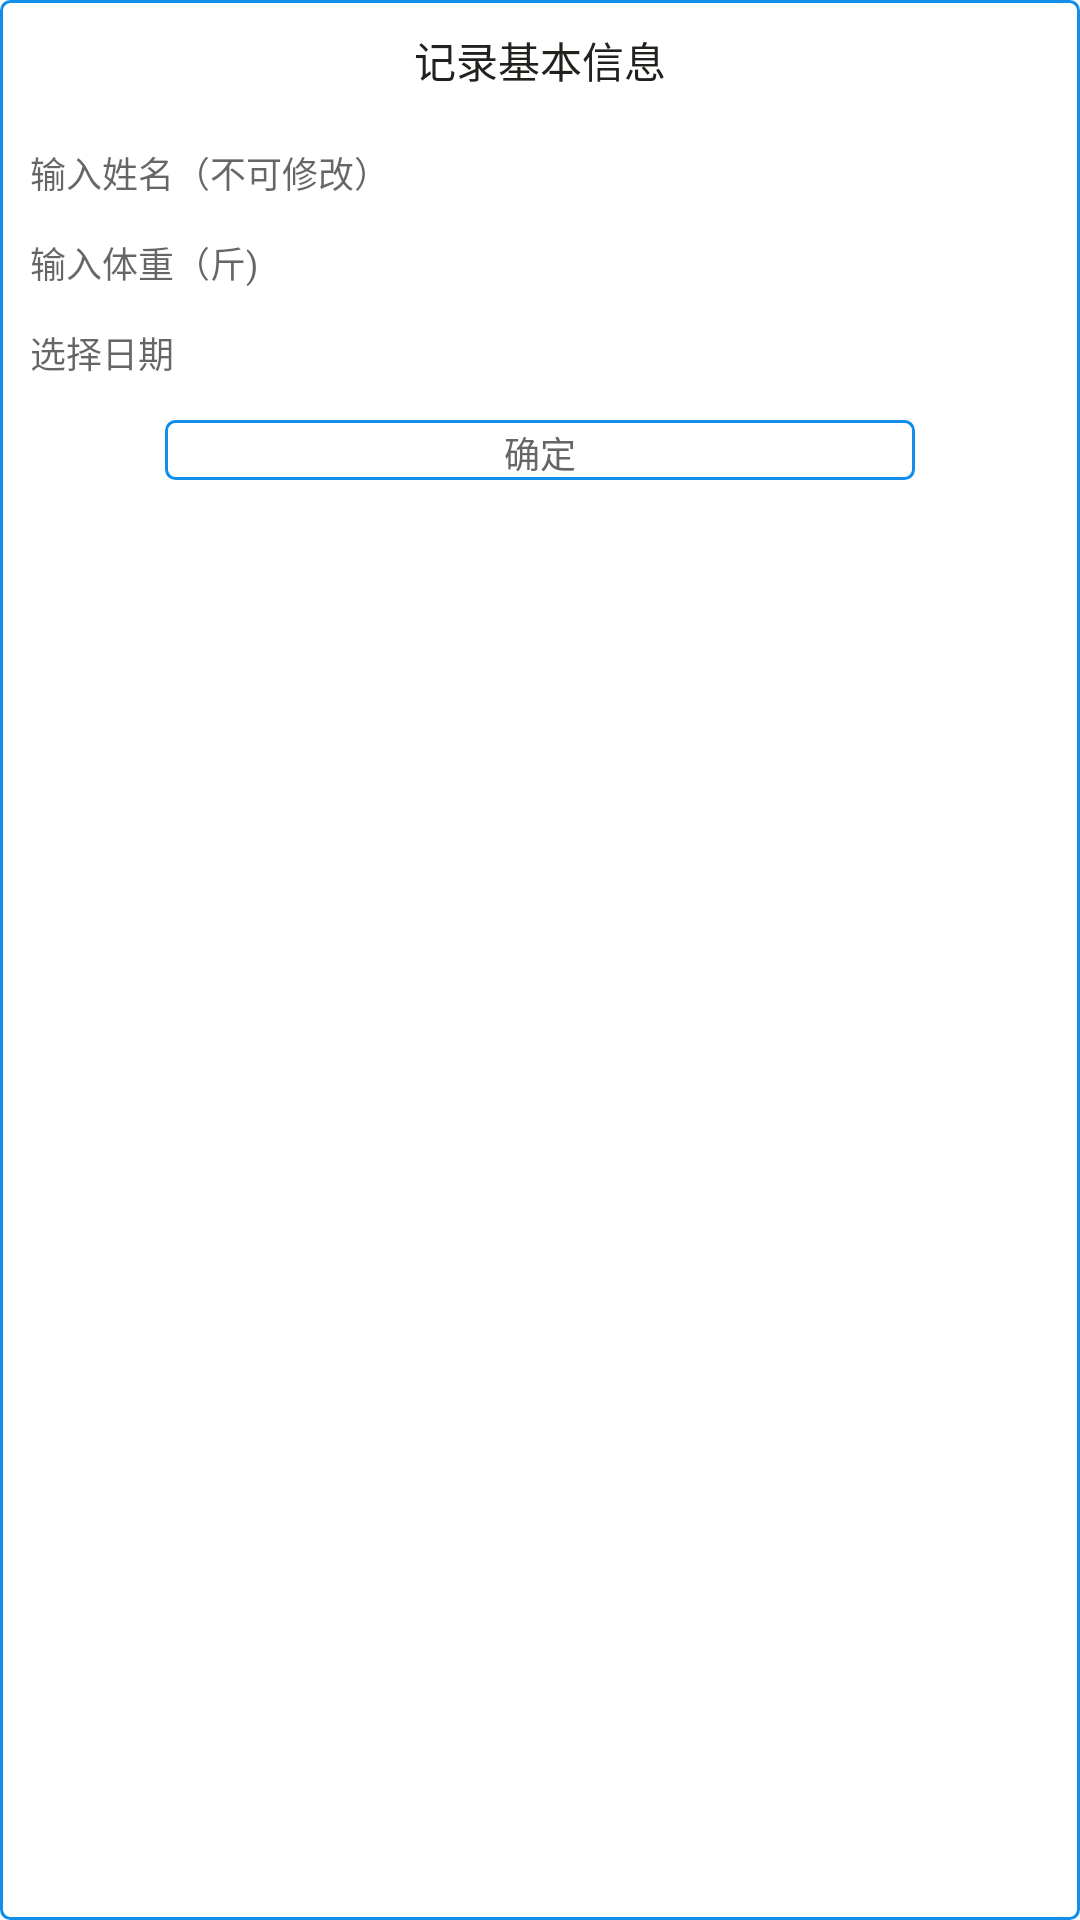

Layout XML and referenced resources for this Android screen:
<!-- AndroidManifest.xml: application theme AppTheme -->
<!-- res/layout/pop_add_first.xml -->
<?xml version="1.0" encoding="utf-8"?>
<LinearLayout xmlns:android="http://schemas.android.com/apk/res/android"
              android:layout_width="wrap_content"
              android:layout_height="wrap_content"
              android:background="@drawable/rect_blue_round_all_cirlce"
              android:orientation="vertical"
              android:padding="@dimen/px15">

    <TextView
        android:id="@+id/pop_add_first_title"
        android:layout_width="match_parent"
        android:layout_height="30dp"
        android:gravity="center"
        android:text="记录基本信息"
        android:textColor="@color/default_black"
        android:textSize="14sp"/>

    <EditText
        android:id="@+id/pop_add_first_name"
        android:layout_width="match_parent"
        android:layout_height="25dp"
        android:layout_marginTop="@dimen/dp10"
        android:background="@null"
        android:gravity="center_vertical"
        android:hint="输入姓名（不可修改）"
        android:paddingLeft="@dimen/px15"
        android:textColor="@color/default_black"
        android:textSize="12sp"/>

    <EditText
        android:id="@+id/pop_add_first_value"
        android:layout_width="match_parent"
        android:layout_height="25dp"
        android:layout_marginTop="@dimen/px15"
        android:background="@null"
        android:gravity="center_vertical"
        android:hint="输入体重（斤)"
        android:inputType="numberDecimal"
        android:paddingLeft="@dimen/px15"
        android:textColor="@color/default_black"
        android:textSize="12sp"/>

    <TextView
        android:id="@+id/pop_add_first_time"
        android:layout_width="match_parent"
        android:layout_height="25dp"
        android:layout_marginTop="@dimen/px15"
        android:background="@null"
        android:gravity="center_vertical"
        android:hint="选择日期"
        android:paddingLeft="@dimen/px15"
        android:textColor="@color/default_black"
        android:textSize="12sp"/>

    <TextView
        android:id="@+id/pop_add_first_ok"
        android:layout_width="match_parent"
        android:layout_height="20dp"
        android:layout_below="@id/main_price"
        android:layout_marginLeft="50dp"
        android:layout_marginRight="50dp"
        android:layout_marginTop="10dp"
        android:background="@drawable/rect_blue_round_all_cirlce"
        android:gravity="center"
        android:text="确定"
        android:textColor="@color/default_gray"
        android:textSize="12sp"/>
</LinearLayout>
<!-- resources referenced by this layout -->
<resources>
  <color name="default_black">#21211d</color>
  <color name="default_gray">#666666</color>
  <dimen name="dp10">10dp</dimen>
  <dimen name="px15">15px</dimen>
  <!-- drawable rect_blue_round_all_cirlce (drawable) -->
  <?xml version="1.0" encoding="utf-8"?>
  <shape xmlns:android="http://schemas.android.com/apk/res/android">
  
      <solid android:color="@color/white"/>
  
      <padding
          android:bottom="2dp"
          android:left="9dp"
          android:right="9dp"
          android:top="2dp"/>
      <corners
          android:radius="3dp"/>
      <stroke
          android:width="1dp"
          android:color="@color/default_blue"
          />
  
  </shape>
  <style name="AppTheme" parent="Theme.AppCompat.Light.NoActionBar">
          
          <item name="colorPrimary">@color/colorPrimary</item>
          
          <item name="colorPrimaryDark">#f2f2f2f2</item>
          <item name="colorAccent">@color/default_blue</item>
          <item name="colorControlActivated">@color/default_blue</item>
          
          <item name="android:windowFullscreen">false</item>
          
          <item name="android:windowNoTitle">true</item>
          <item name="android:windowActionBar">false</item>
      </style>
  <color name="white">#ffffff</color>
  <color name="default_blue">#108ee9</color>
  <color name="colorPrimary">#3F51B5</color>
</resources>
